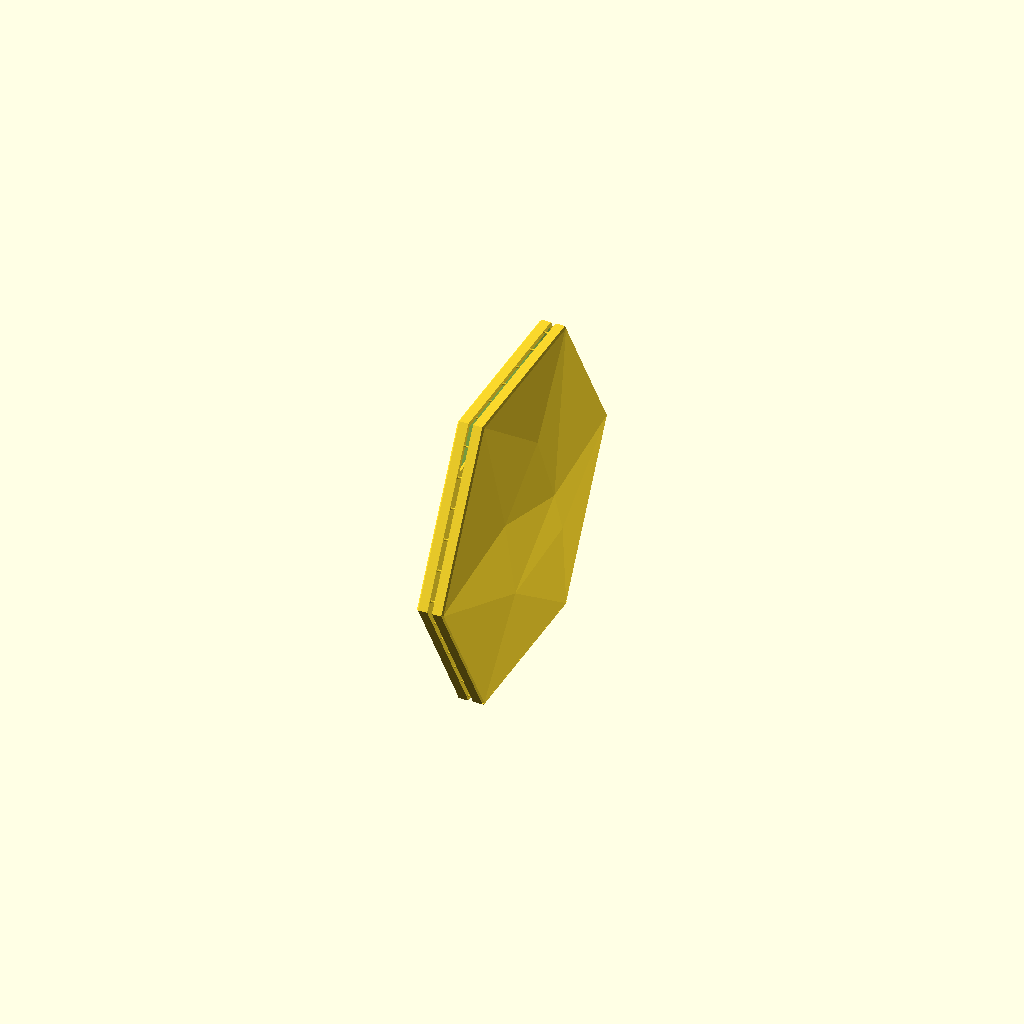
Cell 1: the model at its default parameters.
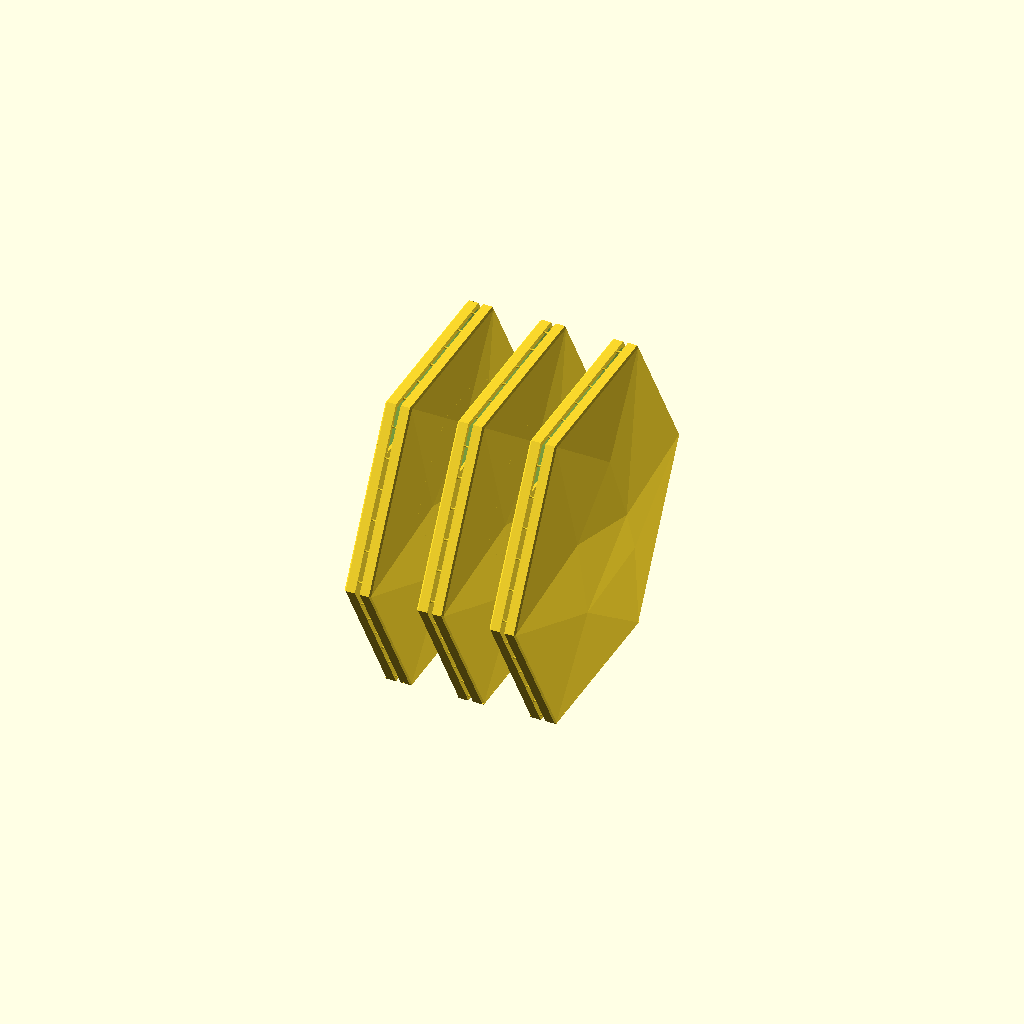
Cell 2: output = "chain" (everything else at default).
All cells are drawn from one camera (rotation 55°, 0°, 25°, orthographic, colour scheme Cornfield), so only the parameter changes between them.
OpenSCAD source file projects/hex-tile/sources/scad/HEX_TILE_v77.scad:
/* HEX TILE v77 — faceted 6-inch architectural wall tile; millimetres.
   Standalone OpenSCAD source: no imports, no embedded meshes.
   OpenSCAD 2026.10.11 with the Manifold backend; F6 to render, then export STL.

   PRODUCTION UNIT (default output = "pair")
     Two tiles printed upright, back to back, standing on one flat hex edge.
     The pair is held together by small cuttable joins on the solid rim.
     After printing: run a hobby blade around the perimeter slot to cut every
     join, then lift the tiles apart. Do not twist, peel or pry against faces.

   LINEAGE
     v77 = v75 (physically printed pair topology) plus exactly three changes,
     each tied to a requirement and each separable for testing:
       C1  edge_depth 4.1 -> 4.6     face isolation 1.22 -> 1.72 mm (spec §9: >= 1.6)
       C2  flange 15 -> 18 mm         tape land kept clear of the join stubs (spec §8)
       C3  top_closure option         "gusset" stiffens the top rim (spec §12, upper-edge
                                      ripple). Default "none" until a print shows it helps.
     Every other dimension, the facet topology and the join layout are v75's.

   WHAT THIS FILE CAN AND CANNOT PROVE
     The assertions below prove dimensional and clearance relationships.
     They do not prove print stability, face finish or clean separation;
     those need the slicer and physical prints (see the v77 report).

   COORDINATES
     Tile frame:  XY = tile plane, Z = depth; back/wall plane at Z = 0.
     Print frame: X = depth, Y = tile width, Z = height; bed at Z = 0.
*/

/* [Output] */
// pair         production: one back-to-back pair, upright (recommended)
// chain        several independent pairs on one plate (not yet validated)
// single       one finished tile in print orientation (inspection, mesh checks)
// installed    one finished tile, face up, as seen on the wall (inspection)
// section      1 mm slice through the pair at the tile centreline (inspection)
// joins        the join solids only (diagnostic)
// release_test three coupons of real lower rim with 1-, 2-, 3-layer necks
output = "pair"; // [pair, chain, single, installed, section, joins, release_test]
show_markers = false; // Preview only: red dots at join centres. Never exported.

/* [Tile body] */
size_in = 6;          // Corner-to-corner width, inches.
edge_depth = 4.6;     // C1. Depth of the visible side wall at the perimeter. v75: 4.1.
rim = 2.0;            // In-plane width of the solid perimeter wall; joins live inside it.
skin = 1.68;          // Face skin, measured along depth. 4 x 0.42 mm walls in the slicer.
relief_scale = 1.0;   // Facet relief multiplier; 1.0 = the established low-poly pattern.
front_chamfer = 0.6;  // 45-degree chamfer on the face perimeter (not on the bed edge).

/* [Wall-mount flange] */
flange_width = 18;    // C2. In-plane width of the rear band, from the outer edge. v75: 15.
flange_t = 1.2;       // Flange thickness along depth.
// Top edge treatment when printed upright. A full top band would start as an
// unsupported horizontal bridge, so it is never offered.
//   none    v70-v76 behaviour: no flange on the top edge (five-edge flange)
//   gusset  C3 candidate: two self-supporting triangles grown from the upper
//           slanted flanges at gusset_angle, tying the top rim to the flange.
top_closure = "none"; // [none, gusset]
gusset_angle = 45;    // Degrees above horizontal for the gusset's lower edge (print frame).

/* [Mounting tape] */
tape_width = 12.7;          // 1/2 in foam mounting tape.
tape_thickness = 1.6;       // Thinnest foam tape the installer may use.
tape_margin_min = 1.0;      // Minimum placement slack on each side of the tape.
stub_wall_clearance = 0.3;  // Cut join stubs must stay this far off the wall.

/* [Face isolation] */
min_face_isolation = 1.6;   // Spec §9: rear features to visible skin, minimum.

/* [Pair joins (v75 layout)] */
pair_gap = 2.0;       // Back-plane gap. CASE-001: <= 0.75 mm fuses; keep >= 1.0.
root_width = 1.0;     // Join root, along the tile edge.
root_height = 0.6;    // Join root, in print Z (3 layers).
root_overlap = 0.30;  // Root embedded into the rim.
neck_width = 0.60;    // Cuttable neck, along the tile edge.
neck_height = 0.40;   // Cuttable neck, in print Z (2 layers).
neck_length = 0.40;   // Cuttable neck length across the gap.
tab_pitch = 13;       // Max join spacing; 13 gives 6 per side, 36 per pair (v75).

/* [Layer checks: must match the slicer] */
layer_height = 0.20;
first_layer_height = 0.20;
line_width = 0.42;          // Check only; the slicer sets extrusion width.
root_event_limit = 2;       // Max join-root starts/ends on one layer, per pair.
all_event_limit = 3;        // Same, counting neck transitions.
batch_root_event_limit = 6; // Whole-plate caps for chain output.
batch_all_event_limit = 9;

/* [Plate] */
chain_count = 3;
chain_gap = 6;
bed_width = 256;     // Bambu X2D usable plate; set for your printer.
bed_depth = 256;
bed_height = 256;
planned_brim = 10;   // Fit check only; set the brim in the slicer.
bed_margin = 5;

/* [Release coupon] */
sample_width = 24;
sample_height = 18;
sample_spacing = 10;

/* [Hidden] */
eps = 0.01;
integer_tolerance = 0.0001;

// Primary dimensions
R = size_in*25.4/2;                // Corner radius = hex side length.
AP = R*cos(30);                    // Apothem; the upright tile is 2*AP tall.
relief_max = 0.091654*R*relief_scale;
front_max = edge_depth+relief_max; // Overall tile depth.
D = front_max+1;
pair_width = 2*front_max+pair_gap;

// Clearances derived from the parameters (see the guards for the proofs)
face_isolation = edge_depth-skin-flange_t;
root_face_distance = edge_depth-root_overlap-front_chamfer;
tape_land = flange_width-rim;                     // Flange outside the join zone.
stub_protrusion = pair_gap/2+neck_length/2;       // Worst stub past the wall plane.
gusset_half = (AP-flange_width)*tan(30);          // Half-width of the flange's inner top edge.
gusset_center_gap = max(0,2*(gusset_half-flange_width/tan(gusset_angle)));

// Join placement (v75, unchanged)
N = max(2,ceil(R/tab_pitch));
lo = root_height/2+0.10;
hi = rim-root_height/2;
phase = [0,0,0.18,0.33,0,-0.17];
joined_mode = output=="pair" || output=="chain" || output=="section";
uses_tabs = joined_mode || output=="joins";

function dot2(a,b) = a[0]*b[0]+a[1]*b[1];
function lerp(a,b,t) = a+(b-a)*t;
function integer_value(x) = abs(x-round(x))<integer_tolerance;

function hex_point(s,inset) =
    let(rr=(AP-inset)/cos(30))
    [rr*cos(60*s),rr*sin(60*s)];

// Top (s=1) and bottom (s=4) joins lie along a layer, so their insets are
// spread across the rim to put each one on a different layer band.
function inset_at(s,i) =
    s==1 ? lerp(lo,hi-0.1,i/(N-1)) :
    s==4 ? lerp(lo+0.1,hi,i/(N-1)) :
    rim/2;

function raw_center(s,i) =
    let(ins=inset_at(s,i),t=(i+0.5+phase[s])/N)
    lerp(hex_point(s,ins),hex_point(s+1,ins),t);

// Root bottoms snap to bed-aligned layer boundaries.
function bed_layer_index(z) = floor((z-first_layer_height)/layer_height+0.5);
function layer_boundary(k) = first_layer_height+k*layer_height;

function tab_center(s,i) =
    let(p=raw_center(s,i), k=bed_layer_index(p[1]+AP-root_height/2))
    [p[0],layer_boundary(k)+root_height/2-AP];

centers = [for(s=[0:5],i=[0:N-1]) tab_center(s,i)];

function root_bottom_layer(p) = bed_layer_index(p[1]+AP-root_height/2);

root_layers = round(root_height/layer_height);
neck_layers = round(neck_height/layer_height);

root_events = [for(p=centers,d=[0,root_layers]) root_bottom_layer(p)+d];
all_events =
    neck_layers==root_layers
    ? root_events
    : [for(p=centers,d=[0,neck_layers,root_layers]) root_bottom_layer(p)+d];

function event_peak(events) =
    max([for(k=events) len([for(e=events) if(e==k) 1])]);

root_peak = event_peak(root_events);
all_peak = event_peak(all_events);
// Chained pairs are aligned, so their transitions land on the same layers.
effective_root_peak = output=="chain" ? root_peak*chain_count : root_peak;
effective_all_peak = output=="chain" ? all_peak*chain_count : all_peak;

actual_pitch = max(
    max([for(s=[0:5],i=[0:N-2]) norm(tab_center(s,i+1)-tab_center(s,i))]),
    max([for(s=[0:5]) norm(tab_center((s+1)%6,0)-tab_center(s,N-1))])
);

function rim_distance(p) =
    AP-max([for(s=[0:5]) dot2(p,[cos(30+60*s),sin(30+60*s)])]);

root_corners = [for(p=centers,dy=[-1,1],dz=[-1,1]) p+[dy*root_width/2,dz*root_height/2]];
root_outer_margin = min([for(p=root_corners) rim_distance(p)]);
root_inner_distance = max([for(p=root_corners) rim_distance(p)]);

/* Facet topology (v30/v57 lineage). Points are normalised to the corner
   radius; the third value is relief height. Points 0-5 are the hex corners at
   relief 0; 6-10 are interior peaks. FACES 0-13 are the visible facets. */
FP = [
    [ 1.00,  0.000000, 0.000000],
    [ 0.50,  0.866025, 0.000000],
    [-0.50,  0.866025, 0.000000],
    [-1.00,  0.000000, 0.000000],
    [-0.50, -0.866025, 0.000000],
    [ 0.50, -0.866025, 0.000000],
    [ 0.16,  0.050000, 0.091654],
    [-0.16, -0.380000, 0.019428],
    [-0.36,  0.180000, 0.055790],
    [ 0.34, -0.280000, 0.053795],
    [ 0.02,  0.460000, 0.061766]
];

FACES = [
    [0,6,1], [4,3,7], [5,4,7], [8,3,2], [7,3,8], [7,8,6], [5,9,0],
    [9,6,0], [9,7,6], [5,7,9], [6,8,10], [8,2,10], [6,10,1], [10,2,1],
    [1,12,11,0], [2,13,12,1], [3,14,13,2], [4,15,14,3], [5,16,15,4],
    [0,11,16,5], [11,12,13,14,15,16]
];

/* Engineering guards. Each fails with a reason instead of producing
   compromised geometry. */

// Overall size and body
assert(size_in>=3 && size_in<=10, "size_in must be 3-10 inches");
assert(edge_depth>0 && skin>0 && relief_scale>0, "edge_depth, skin and relief_scale must be positive");
assert(rim>=1.5 && rim<AP/4, "rim must be 1.5 mm to a quarter of the apothem");
assert(skin>=3*line_width, "skin is under three slicer walls; the face will be fragile");
assert(front_chamfer>=0 && front_chamfer<min(rim,edge_depth), "front_chamfer must be smaller than rim and edge_depth");

// Face isolation (spec §9). Every relief height in FP is >= 0 and the face is
// piecewise planar between those points, so relief >= 0 everywhere and the
// skin's inner surface is never closer to the flange than face_isolation.
// This is a proof over the whole flange, not a spot check.
assert(min([for(p=FP) p[2]])>=0, "Facet relief below the perimeter plane; the isolation proof no longer holds");
assert(face_isolation>=min_face_isolation,
    str("Flange is ",face_isolation," mm from the face skin; need >= ",min_face_isolation));
assert(root_face_distance>=min_face_isolation,
    str("Join roots are ",root_face_distance," mm from the face; need >= ",min_face_isolation));

// Mounting (spec §8)
assert(flange_t>=2*layer_height && flange_t>=2*line_width, "flange_t too thin to print as a solid band");
assert(flange_width>rim && flange_width<=AP/2, "flange_width must exceed rim and stay under half the apothem");
assert(tape_land>=tape_width+2*tape_margin_min,
    str("Tape land ",tape_land," mm is under tape_width + 2 x tape_margin_min = ",tape_width+2*tape_margin_min));
assert(!joined_mode || stub_protrusion<=tape_thickness-stub_wall_clearance,
    str("Cut join stubs reach ",stub_protrusion," mm past the wall plane; tape_thickness ",tape_thickness," cannot clear them"));
assert(top_closure=="none" || top_closure=="gusset", "top_closure must be none or gusset");
assert(gusset_angle>=40 && gusset_angle<90, "gusset_angle under 40 degrees will not print unsupported");

// Joins
assert(pair_gap>=1.0 && pair_gap<=3, "pair_gap must be 1.0-3.0 mm (CASE-001: smaller gaps fuse)");
assert(root_height>0 && root_height<=1 && root_width>neck_width && root_width<=1.2, "Invalid join root");
assert(neck_width>=line_width && neck_height>=layer_height && neck_height<=root_height, "Neck is not printable");
assert(neck_length>0 && neck_length<pair_gap, "Neck must fit in the gap");
assert(root_overlap>0 && root_overlap<flange_t, "root_overlap must sit inside the rim's back");
assert(integer_value(root_height/layer_height) && integer_value(neck_height/layer_height),
    "Root and neck heights must be whole layers");
assert(tab_pitch>0 && hi>lo+0.1, "Invalid tab_pitch or rim too narrow for staggered joins");
assert(!uses_tabs || actual_pitch<=tab_pitch, "Actual join spacing exceeds tab_pitch");
assert(!uses_tabs || (root_outer_margin>eps && root_inner_distance<=rim+eps),
    "A join root leaves the solid rim");
assert(!uses_tabs || (root_peak<=root_event_limit && all_peak<=all_event_limit),
    "Too many join transitions on one layer (face-line risk, v41)");
assert(output!="chain" || (effective_root_peak<=batch_root_event_limit && effective_all_peak<=batch_all_event_limit),
    "Too many join transitions on one layer across the chain");

// Plate and coupon
assert(integer_value(chain_count) && chain_count>=1 && chain_count<=8, "chain_count must be an integer 1-8");
assert(chain_gap>0, "chain_gap must be positive");
assert(planned_brim>=0 && bed_margin>=0 && min(bed_width,bed_depth,bed_height)>0, "Invalid bed definition");
assert(output!="release_test" ||
    (sample_width>=root_width+4 && sample_width<R && sample_height>8 && sample_height<AP/2),
    "Invalid coupon dimensions");

assert(
    output=="pair" || output=="chain" || output=="single" || output=="installed" ||
    output=="section" || output=="joins" || output=="release_test",
    "Unknown output"
);

// Build-volume fit, including brim and machine margin on every side.
layout_x =
    output=="chain"        ? chain_count*pair_width+(chain_count-1)*chain_gap :
    output=="release_test" ? 3*pair_width+2*sample_spacing :
    output=="installed"    ? 2*R :
    output=="single"       ? front_max :
    pair_width;
layout_y =
    output=="release_test" ? sample_width :
    output=="installed"    ? 2*AP :
    2*R;
layout_z =
    output=="release_test" ? sample_height :
    output=="installed"    ? front_max :
    2*AP;

assert(
    layout_x+2*(planned_brim+bed_margin)<=bed_width &&
    layout_y+2*(planned_brim+bed_margin)<=bed_depth &&
    layout_z<=bed_height,
    "Layout plus brim and margin exceeds the build volume"
);

echo(str("v77 | ",output," | tile ",2*R," x ",2*AP," x ",front_max," mm"));
echo(str("Face isolation ",face_isolation," mm (min ",min_face_isolation,") | join roots to face ",root_face_distance," mm"));
echo(str("Flange ",flange_width," x ",flange_t," mm | tape land ",tape_land," mm for ",tape_width,
    " mm tape | top_closure ",top_closure,
    top_closure=="gusset" ? str(" (open centre ",gusset_center_gap," mm)") : ""));
if(uses_tabs)
    echo(str("Joins ",6*N,"/pair, max pitch ",actual_pitch," mm, worst stub ",stub_protrusion,
        " mm | transitions/layer root ",effective_root_peak,", all ",effective_all_peak));
echo(str("Plate footprint ",layout_x+2*planned_brim," x ",layout_y+2*planned_brim," mm with brim | height ",layout_z," mm"));

/* Geometry */

module hex2d(a) {
    circle(r=a/cos(30),$fn=6);
}

// The faceted body: front facets at edge_depth + relief, flat back at zb.
module faceted_solid(dz=0,zb=0) {
    polyhedron(
        points=concat(
            [for(p=FP) [p[0]*R,p[1]*R,edge_depth+p[2]*R*relief_scale+dz]],
            [for(i=[0:5]) [FP[i][0]*R,FP[i][1]*R,zb]]
        ),
        faces=FACES,
        convexity=12
    );
}

// The hollow: the face offset back by skin, trimmed by a tapered hex so the
// rim walls draft inward toward the face.
module cavity() {
    H = D+2;
    a = AP-rim+1;
    assert(a>H, "Size too small for the cavity depth");
    intersection() {
        faceted_solid(-skin,-1);
        translate([0,0,-1])
            linear_extrude(H,scale=(a-H)/a)
                hex2d(a);
    }
}

// Clips the outside: chamfers the face perimeter but keeps the bed edge
// (local -Y) square. v74: a chamfered bed edge undercut the first layer and
// four upright prints tore off above the brim.
module front_envelope() {
    H = D+5;
    union() {
        translate([0,0,-eps])
            linear_extrude(edge_depth-front_chamfer+eps)
                hex2d(AP+eps);
        translate([0,0,edge_depth-front_chamfer])
            linear_extrude(H,scale=(AP-H)/AP)
                hex2d(AP);
        translate([-R-1,-AP-1,-1])
            cube([2*R+2,1+front_chamfer,D+7]);
    }
}

// Five-edge flange band (top edge open), plus the optional top gussets.
// The band's outer edge stops rim/2 inside the outline, buried in the solid
// rim, so it never shares a surface with the outer side wall (a shared edge
// there exported as zero-area slivers).
module flange_2d() {
    intersection() {
        difference() {
            hex2d(AP-rim/2);
            hex2d(AP-flange_width);
        }
        translate([-2*R,-2*AP])
            square([4*R,3*AP-flange_width]);
    }
    if(top_closure=="gusset")
        intersection() {
            difference() {
                hex2d(AP-rim/2);
                hex2d(AP-flange_width);
            }
            // Region above two lines rising at gusset_angle from the inner
            // corners of the upper slanted flanges toward the centre.
            for(m=[0,1]) mirror([m,0])
                polygon([
                    [gusset_half,AP-flange_width],
                    [gusset_half+2*R,AP-flange_width],
                    [gusset_half+2*R,AP+1],
                    [gusset_half-(flange_width+1)/tan(gusset_angle),AP+1]
                ]);
        }
}

module flange() {
    linear_extrude(flange_t) flange_2d();
}

// One finished tile in the tile frame.
module tile() {
    intersection() {
        union() {
            difference() {
                faceted_solid();
                cavity();
            }
            flange();
        }
        if(front_chamfer>0) front_envelope(); else faceted_solid();
    }
}

// Tile frame -> print frame (X = depth, Y = width, Z = local Y).
module oriented_tile() {
    multmatrix([[0,0,1,0],[1,0,0,0],[0,1,0,0],[0,0,0,1]])
        tile();
}

module first_tile() {
    translate([pair_gap/2,0,0]) oriented_tile();
}

module partner_tile() {
    rotate([0,0,180]) first_tile();
}

// One join: a root embedded in each rim, tapering to a cuttable neck mid-gap.
module connection(h=neck_height) {
    assert(h>0 && h<=root_height+integer_tolerance && integer_value(h/layer_height),
        "Neck must fit the root in whole layers");
    bottom = -root_height/2;
    for(sign=[-1,1])
        hull() {
            translate([sign*(pair_gap/2+root_overlap/2),0,bottom+root_height/2])
                cube([root_overlap,root_width,root_height],center=true);
            translate([sign*neck_length/2,0,bottom+h/2])
                cube([eps,neck_width,h],center=true);
        }
    translate([0,0,bottom+h/2])
        cube([neck_length+eps,neck_width,h],center=true);
}

module joins() {
    for(p=centers) translate([0,p[0],p[1]]) connection();
}

module pair_model() {
    union() {
        first_tile();
        partner_tile();
        joins();
    }
}

module chain_model() {
    for(i=[0:chain_count-1])
        translate([(i-(chain_count-1)/2)*(pair_width+chain_gap),0,0])
            pair_model();
}

module upright() {
    translate([0,0,AP]) children();
}

// A cropped section of the real lower rim, flange, cavity and face skin,
// with one join at a layer-aligned height.
module release_sample(h) {
    sample_join_z = first_layer_height+round(2/layer_height)*layer_height;
    union() {
        intersection() {
            upright() { first_tile(); partner_tile(); }
            translate([-pair_width/2-eps,-sample_width/2,0])
                cube([pair_width+2*eps,sample_width,sample_height]);
        }
        translate([0,0,sample_join_z+root_height/2])
            connection(h);
    }
}

// Left to right: one-, two- and three-layer necks.
module release_test_plate() {
    for(i=[0:2])
        translate([(i-1)*(pair_width+sample_spacing),0,0])
            release_sample((i+1)*layer_height);
}

/* Output selection */

if(output=="installed")
    tile();
else if(output=="release_test")
    release_test_plate();
else
    upright() {
        if(output=="pair") pair_model();
        else if(output=="chain") chain_model();
        else if(output=="single") oriented_tile();
        else if(output=="joins") joins();
        else if(output=="section")
            intersection() {
                pair_model();
                translate([-pair_width,-0.5,-2*AP])
                    cube([2*pair_width,1,4*AP]);
            }

        if($preview && show_markers && uses_tabs)
            for(p=centers)
                %color("red") translate([0,p[0],p[1]]) sphere(r=1,$fn=16);
    }
Parameter table extracted from the source (name, type, default, range or options):
output: string, default "pair", options "pair", "chain", "single", "installed", "section", "joins", "release_test"
show_markers: bool, default false
size_in: number, default 6
edge_depth: number, default 4.6
rim: number, default 2
skin: number, default 1.68
relief_scale: number, default 1
front_chamfer: number, default 0.6
flange_width: number, default 18
flange_t: number, default 1.2
top_closure: string, default "none", options "none", "gusset"
gusset_angle: number, default 45
tape_width: number, default 12.7
tape_thickness: number, default 1.6
tape_margin_min: number, default 1
stub_wall_clearance: number, default 0.3
min_face_isolation: number, default 1.6
pair_gap: number, default 2
root_width: number, default 1
root_height: number, default 0.6
root_overlap: number, default 0.3
neck_width: number, default 0.6
neck_height: number, default 0.4
neck_length: number, default 0.4
tab_pitch: number, default 13
layer_height: number, default 0.2
first_layer_height: number, default 0.2
line_width: number, default 0.42
root_event_limit: number, default 2
all_event_limit: number, default 3
batch_root_event_limit: number, default 6
batch_all_event_limit: number, default 9
chain_count: number, default 3
chain_gap: number, default 6
bed_width: number, default 256
bed_depth: number, default 256
bed_height: number, default 256
planned_brim: number, default 10
bed_margin: number, default 5
sample_width: number, default 24
sample_height: number, default 18
sample_spacing: number, default 10
